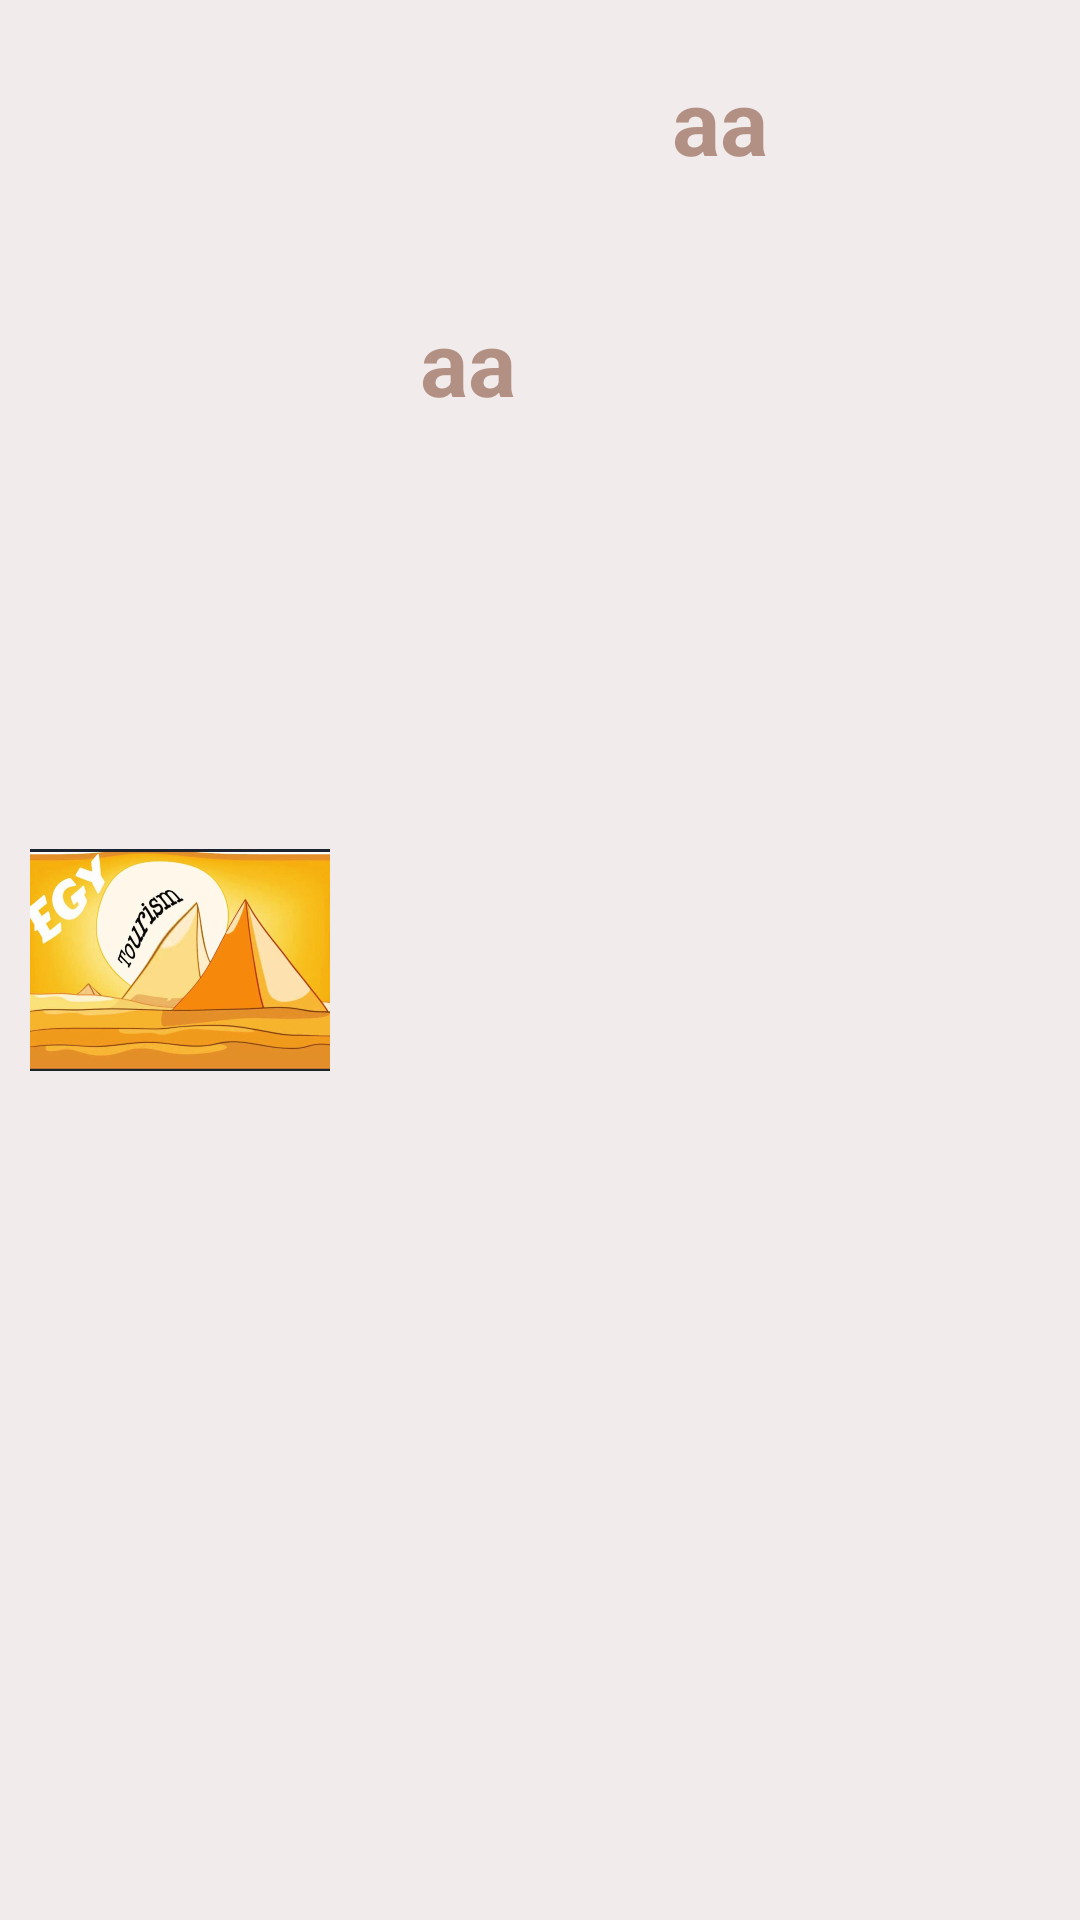

Here is an Android app screen rendered from its layout file. Give the layout XML and the strings, colors and styles it references.
<!-- AndroidManifest.xml: application theme AppTheme -->
<!-- res/layout/nearby_tour_raw_design.xml -->
<?xml version="1.0" encoding="utf-8"?>
<LinearLayout
    xmlns:android="http://schemas.android.com/apk/res/android" android:layout_width="match_parent"
    android:layout_height="wrap_content"
    android:background="@color/white2">
    <ImageView
        android:layout_width="100sp"
        android:layout_height="100sp"
        android:src="@drawable/logo"
        android:layout_margin="10sp"
        android:layout_gravity="center"
        android:id="@+id/list_img_tour_nearby"
        />
    <LinearLayout
        android:layout_width="match_parent"
        android:layout_height="wrap_content"
        android:orientation="vertical">
    <TextView
        android:layout_width="match_parent"
        android:layout_height="wrap_content"
        android:text="aa"
        android:textStyle="bold"
        android:textColor="@color/pirbel"
        android:textSize="30sp"
        android:padding="10sp"
        android:layout_margin="10sp"
        android:layout_gravity="center"
        android:gravity="center"
        android:id="@+id/list_name_tour_nearby"
        />
        <TextView
            android:layout_width="match_parent"
            android:layout_height="wrap_content"
            android:text="aa"
            android:textStyle="bold"
            android:textColor="@color/pirbel"
            android:textSize="30sp"
            android:padding="10sp"
            android:layout_margin="10sp"
            android:layout_gravity="center"
            android:id="@+id/list_lang_tour_nearby"
            />

    </LinearLayout>
</LinearLayout>
<!-- resources referenced by this layout -->
<resources>
  <color name="pirbel">#7C722F17</color>
  <color name="white2">#B2EEE6E6</color>
  <!-- drawable logo: png bitmap (drawable-hdpi, 261620 bytes) -->
  <style name="AppTheme" parent="Theme.AppCompat.Light.NoActionBar">
          
          <item name="colorPrimary">@color/pirbel</item>
          <item name="colorPrimaryDark">@color/colorPrimaryDark</item>
          <item name="colorAccent">@color/colorAccent</item>
          
      </style>
  <color name="colorPrimaryDark">#00574B</color>
  <color name="colorAccent">#D81B60</color>
</resources>
